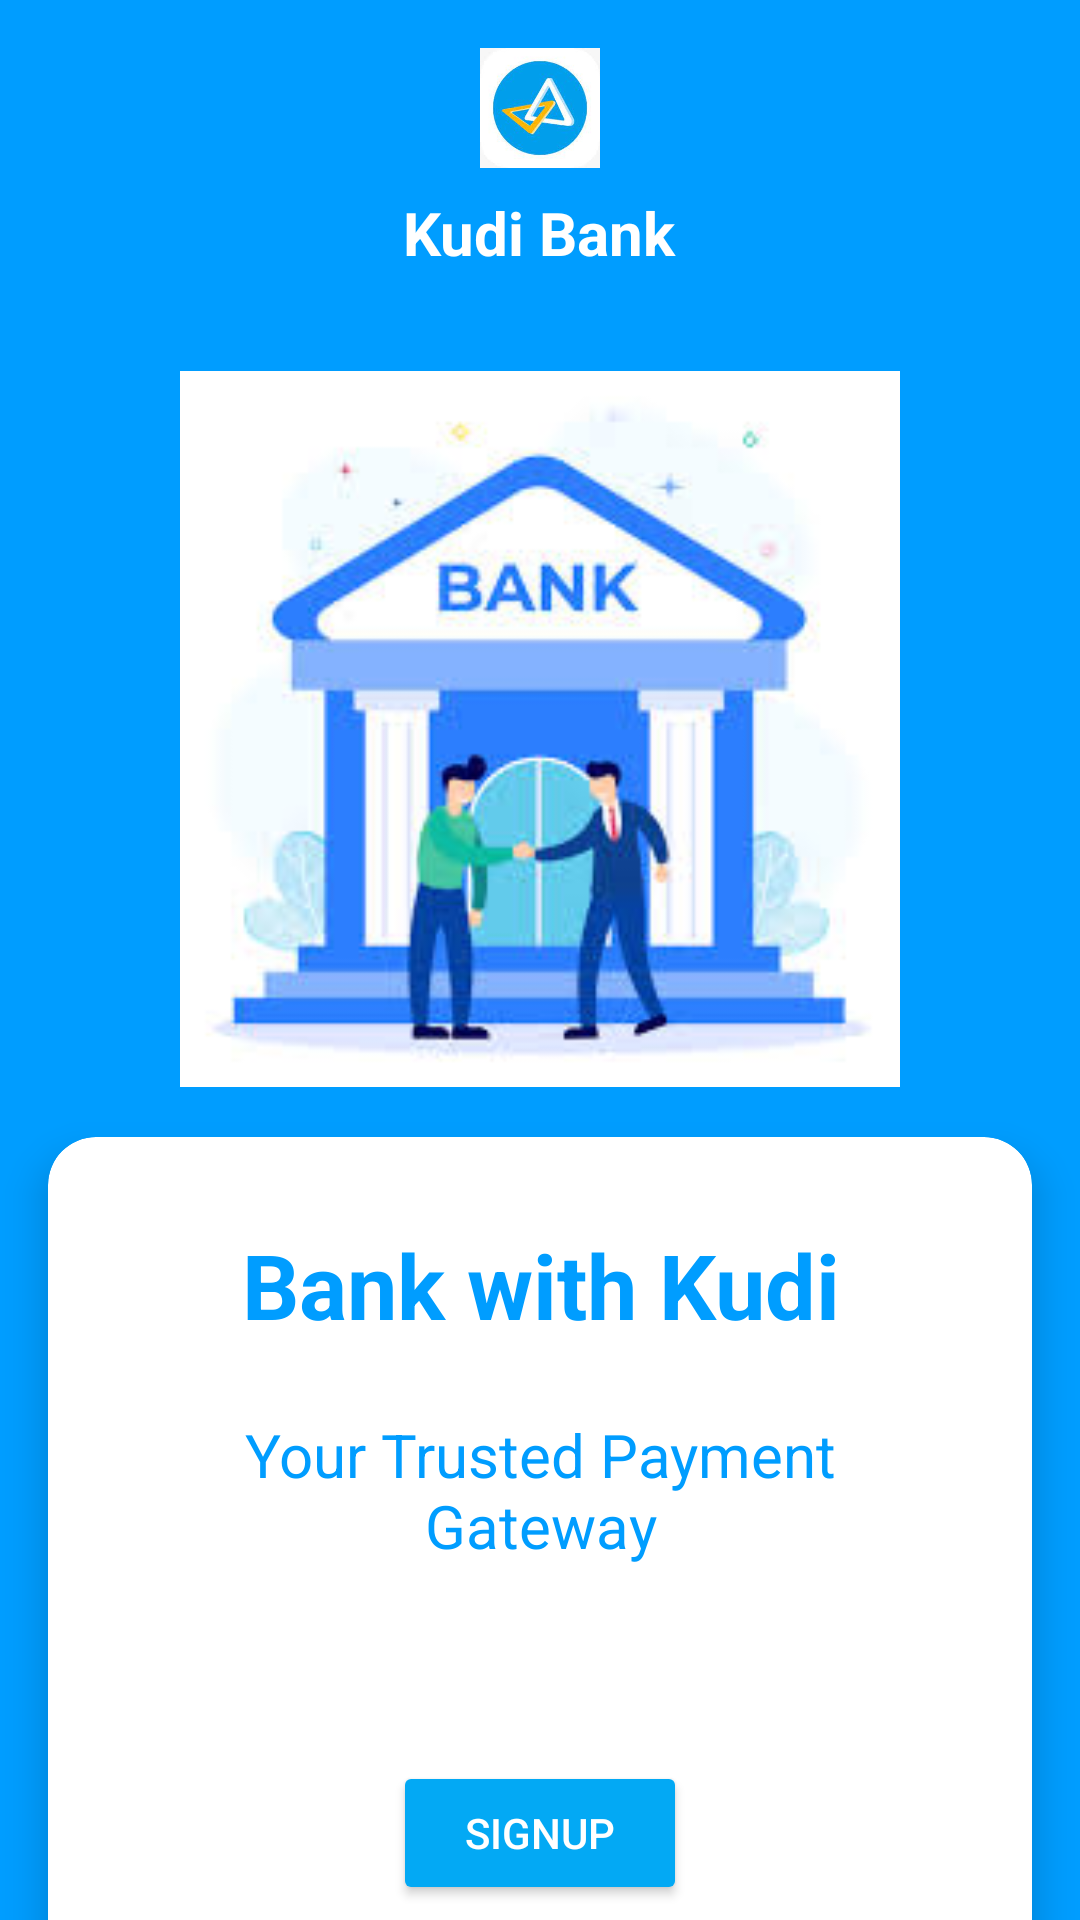

This screen was rendered from an Android layout file. Write that file and the resources it references.
<!-- AndroidManifest.xml: application theme Theme.FintechApp -->
<!-- res/layout/fragment_homepage.xml -->
<?xml version="1.0" encoding="utf-8"?>
<androidx.constraintlayout.widget.ConstraintLayout xmlns:android="http://schemas.android.com/apk/res/android"
    xmlns:app="http://schemas.android.com/apk/res-auto"
    xmlns:tools="http://schemas.android.com/tools"
    android:layout_width="match_parent"
    android:layout_height="match_parent"
    android:background="@color/app_theme">

    
    <LinearLayout
        android:id="@+id/logo_section"
        android:layout_width="0dp"
        android:layout_height="wrap_content"
        android:orientation="vertical"
        android:gravity="center"
        android:padding="16dp"
        app:layout_constraintTop_toTopOf="parent"
        app:layout_constraintStart_toStartOf="parent"
        app:layout_constraintEnd_toEndOf="parent">

        <ImageView
            android:id="@+id/bank_logo"
            android:layout_width="120dp"
            android:layout_height="40dp"
            android:contentDescription="@string/bank_logo"
            android:src="@drawable/ic_bank_logo" />

        <TextView
            android:id="@+id/bank_name"
            android:layout_width="wrap_content"
            android:layout_height="wrap_content"
            android:layout_marginTop="8dp"
            android:text="@string/bank_logo_text"
            android:textSize="20sp"
            android:textStyle="bold"
            android:textColor="@android:color/white" />
    </LinearLayout>

    
    <ImageView
        android:id="@+id/illustration_image"
        android:layout_width="240dp"
        android:layout_height="240dp"
        android:layout_marginTop="16dp"
        android:contentDescription="@string/illustration"
        android:src="@drawable/illustration"
        app:layout_constraintTop_toBottomOf="@id/logo_section"
        app:layout_constraintStart_toStartOf="parent"
        app:layout_constraintEnd_toEndOf="parent" />

    
    <androidx.cardview.widget.CardView
        android:id="@+id/card_section"
        android:layout_width="0dp"
        android:layout_height="wrap_content"
        android:layout_margin="16dp"
        app:cardCornerRadius="16dp"
        app:cardElevation="8dp"
        app:layout_constraintTop_toBottomOf="@id/illustration_image"
        app:layout_constraintStart_toStartOf="parent"
        app:layout_constraintEnd_toEndOf="parent">

        <LinearLayout
            android:layout_width="match_parent"
            android:layout_height="wrap_content"

            android:gravity="center"
            android:orientation="vertical"
            android:padding="29dp">

            
            <TextView
                android:id="@+id/app_title"
                android:layout_width="wrap_content"
                android:layout_height="wrap_content"
                android:gravity="center"
                android:text="@string/app_title"
                android:textColor="@color/app_theme"
                android:textSize="30sp"
                android:textStyle="bold"  />


            
            <TextView
                android:id="@+id/app_subtitle"
                android:layout_width="wrap_content"
                android:layout_height="match_parent"
                android:layout_marginTop="8dp"
                android:gravity="center"
                android:text="@string/app_subtitle"
                android:textColor="@color/app_theme"
                android:layout_margin="23dp"
                android:textSize="20sp" />

            
            <Button
                android:id="@+id/sign_up_button"
                android:layout_width="wrap_content"
                android:layout_height="wrap_content"
                android:layout_marginTop="16dp"
                android:backgroundTint="@color/purple_500"
                android:elevation="4dp"
                android:paddingStart="24dp"
                android:paddingTop="8dp"
                android:paddingEnd="24dp"
                android:paddingBottom="8dp"
                android:layout_margin="42dp"
                android:text="SIGNUP"
                android:textColor="@android:color/white" />

            <Button
                android:id="@+id/login_button"
                android:layout_width="wrap_content"
                android:layout_height="wrap_content"
                android:layout_marginTop="16dp"
                android:backgroundTint="@color/purple_500"
                android:elevation="4dp"
                android:paddingStart="24dp"
                android:paddingTop="8dp"
                android:paddingEnd="24dp"
                android:paddingBottom="8dp"
                android:text="LOGIN"
                android:textColor="@android:color/white"
                app:layout_constraintTop_toBottomOf="@+id/sign_up_button"
                app:layout_constraintStart_toStartOf="parent"
                app:layout_constraintEnd_toEndOf="parent" />

        </LinearLayout>
    </androidx.cardview.widget.CardView>

</androidx.constraintlayout.widget.ConstraintLayout>
<!-- resources referenced by this layout -->
<resources>
  <color name="app_theme">#009dff</color>
  <color name="purple_500">#03A9F4</color>
  <!-- drawable ic_bank_logo: jpeg bitmap (drawable, 5766 bytes) -->
  <!-- drawable illustration: jpeg bitmap (drawable, 10822 bytes) -->
  <string name="app_subtitle">Your Trusted Payment Gateway</string>
  <string name="app_title">Bank with Kudi</string>
  <string name="bank_logo">bank logo</string>
  <string name="bank_logo_text">Kudi Bank</string>
  <string name="illustration">illustyrate</string>
  <style name="Theme.FintechApp" parent="Theme.Material3.DayNight.NoActionBar">
          
           <item name="colorPrimary">@color/app_theme</item>
      </style>
</resources>
